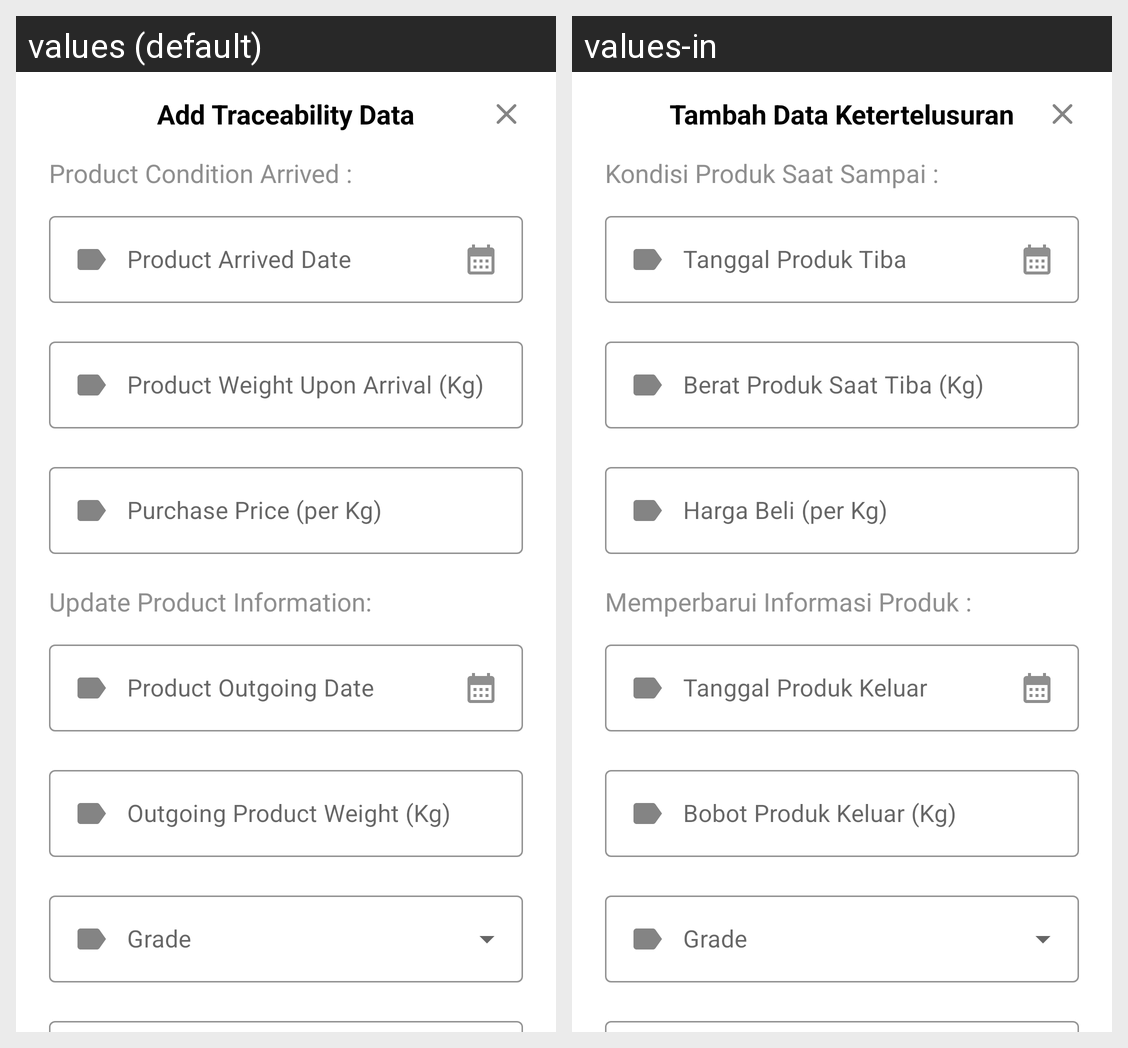

For this localized Android screen grid, give each drawn string resource with its value in every locale shown.
Android screen res/layout/activity_add_traceability.xml rendered under 2 locales, left to right: values (default), values-in. Device: Nexus 5 (rendered at 1080×1920; each locale shown at half size, 540×960, under a caption strip naming it); theme Theme.LoginAndSignUpFirebase.
Strings drawn on this screen, with the default value and each locale's value (text and hints the layout hard-codes, and strings that could not be matched under every locale, appear in the picture but are not listed):

add_traceability_data
  values: Add Traceability Data
  values-in: Tambah Data Ketertelusuran

product_condition_arrived
  values: Product Condition Arrived :
  values-in: Kondisi Produk Saat Sampai :

product_arrived_date
  values: Product Arrived Date
  values-in: Tanggal Produk Tiba

product_weight_upon_arrival_kilogram
  values: Product Weight Upon Arrival (Kg)
  values-in: Berat Produk Saat Tiba (Kg)

purchase_price_per_kg
  values: Purchase Price (per Kg)
  values-in: Harga Beli (per Kg)

update_product_information
  values: Update Product Information:
  values-in: Memperbarui Informasi Produk :

product_outgoing_date
  values: Product Outgoing Date
  values-in: Tanggal Produk Keluar

outgoing_product_weight_kilogram
  values: Outgoing Product Weight (Kg)
  values-in: Bobot Produk Keluar (Kg)
